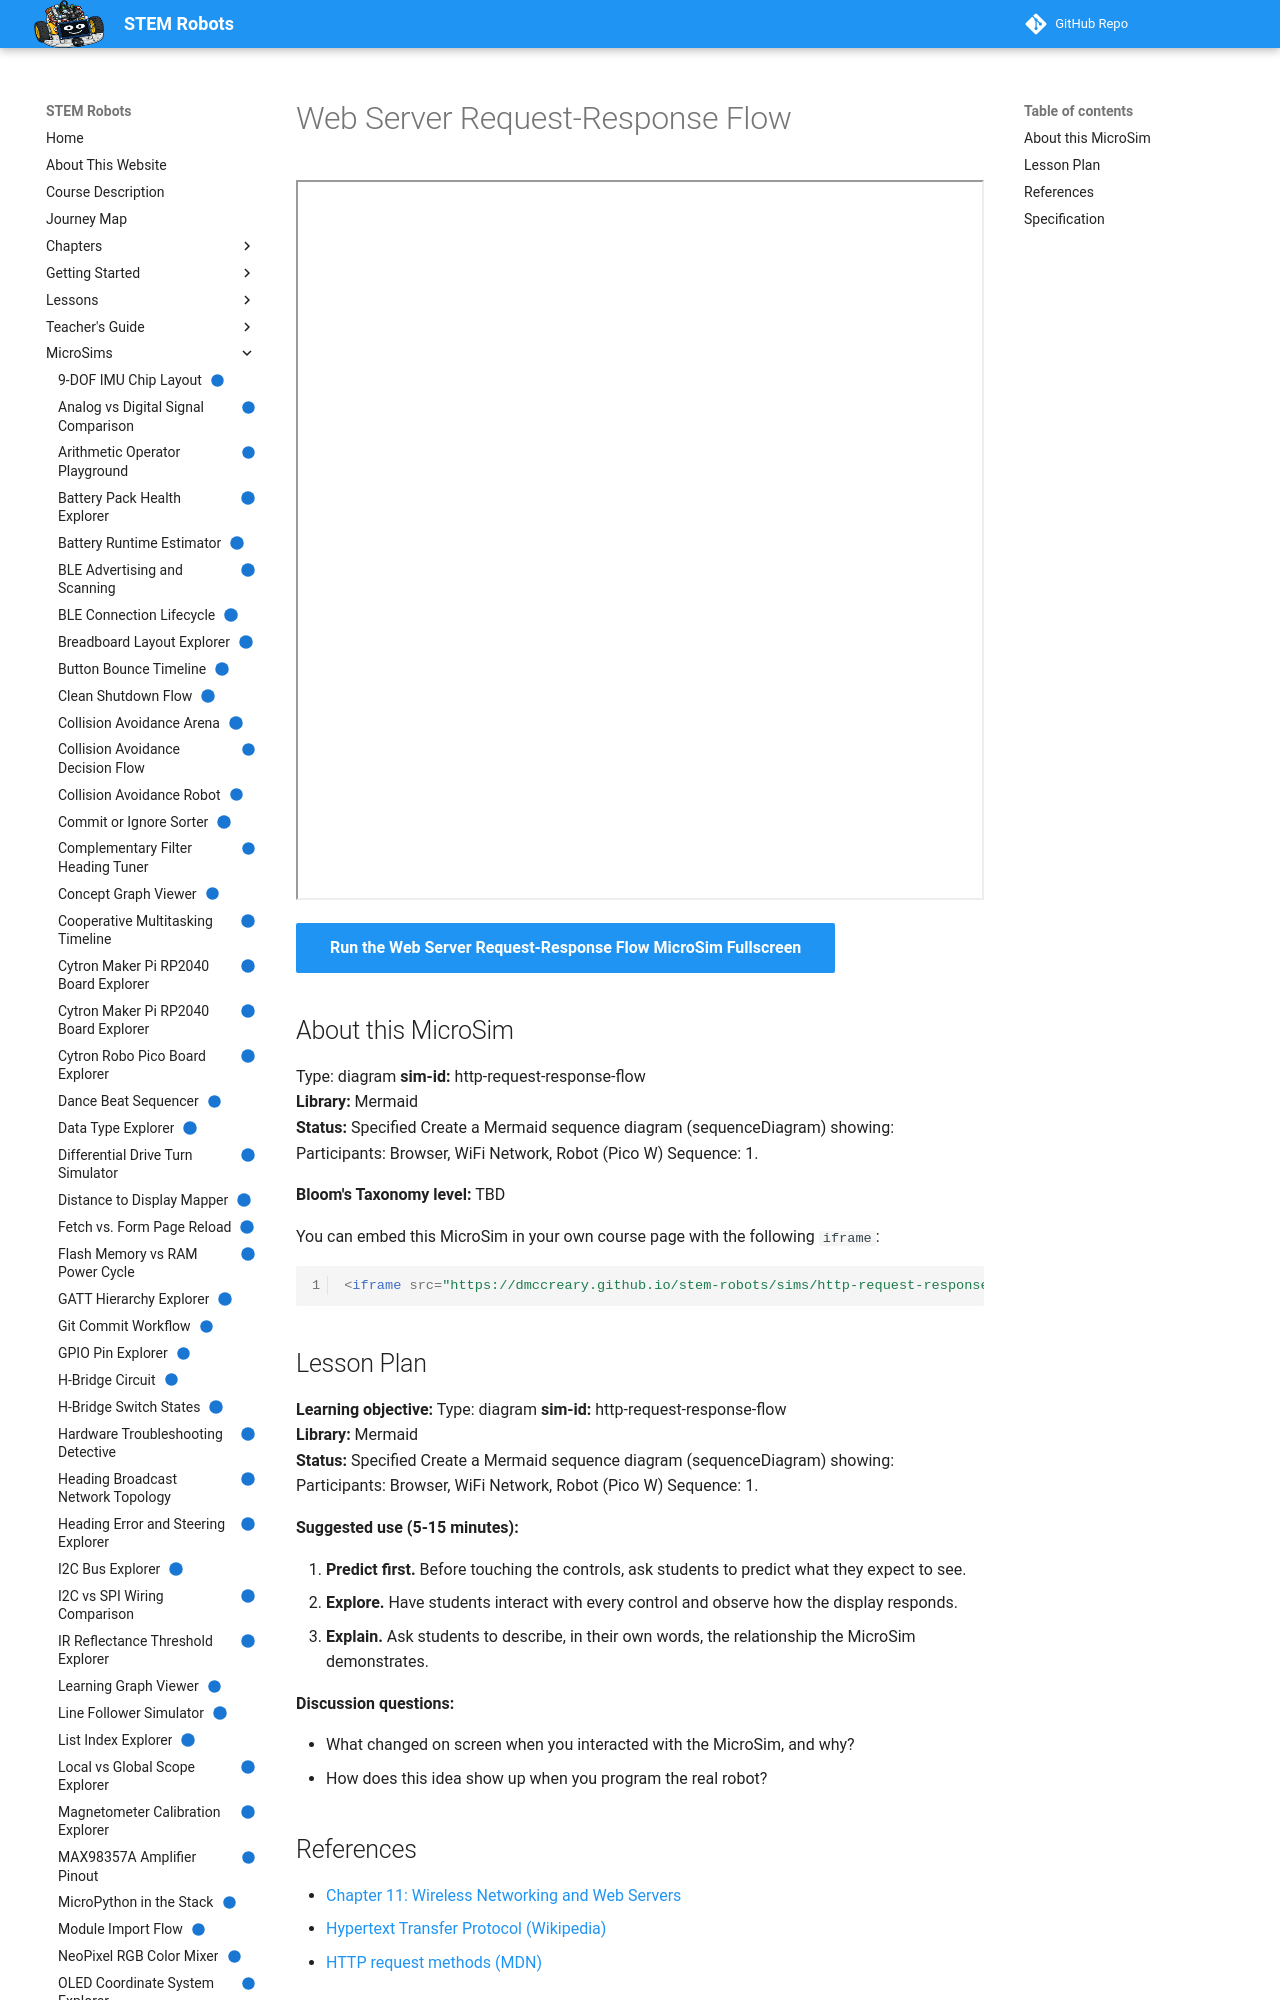

repository: dmccreary/stem-robots · page: sims/http-request-response-flow/index.html · generator: mkdocs

---
title: "Web Server Request-Response Flow"
description: "Step through the messages a web browser and a Pico W robot send over WiFi, from loading the control page to clicking the Forward button."
image: /sims/http-request-response-flow/http-request-response-flow.png
og:image: /sims/http-request-response-flow/http-request-response-flow.png
twitter:image: /sims/http-request-response-flow/http-request-response-flow.png
social:
   cards: false
status: implemented
library: Mermaid
bloom_level: TBD
---

# Web Server Request-Response Flow

<iframe src="main.html" width="100%" height="720" scrolling="no"></iframe>

[Run the Web Server Request-Response Flow MicroSim Fullscreen](main.html){ .md-button .md-button--primary }

## About this MicroSim

Type: diagram **sim-id:** http-request-response-flow<br/> **Library:** Mermaid<br/> **Status:** Specified  Create a Mermaid sequence diagram (sequenceDiagram) showing:  Participants: Browser, WiFi Network, Robot (Pico W)  Sequence: 1.

**Bloom's Taxonomy level:** TBD

You can embed this MicroSim in your own course page with the following `iframe`:

```html
<iframe src="https://dmccreary.github.io/stem-robots/sims/http-request-response-flow/main.html" width="100%" height="720" scrolling="no"></iframe>
```
